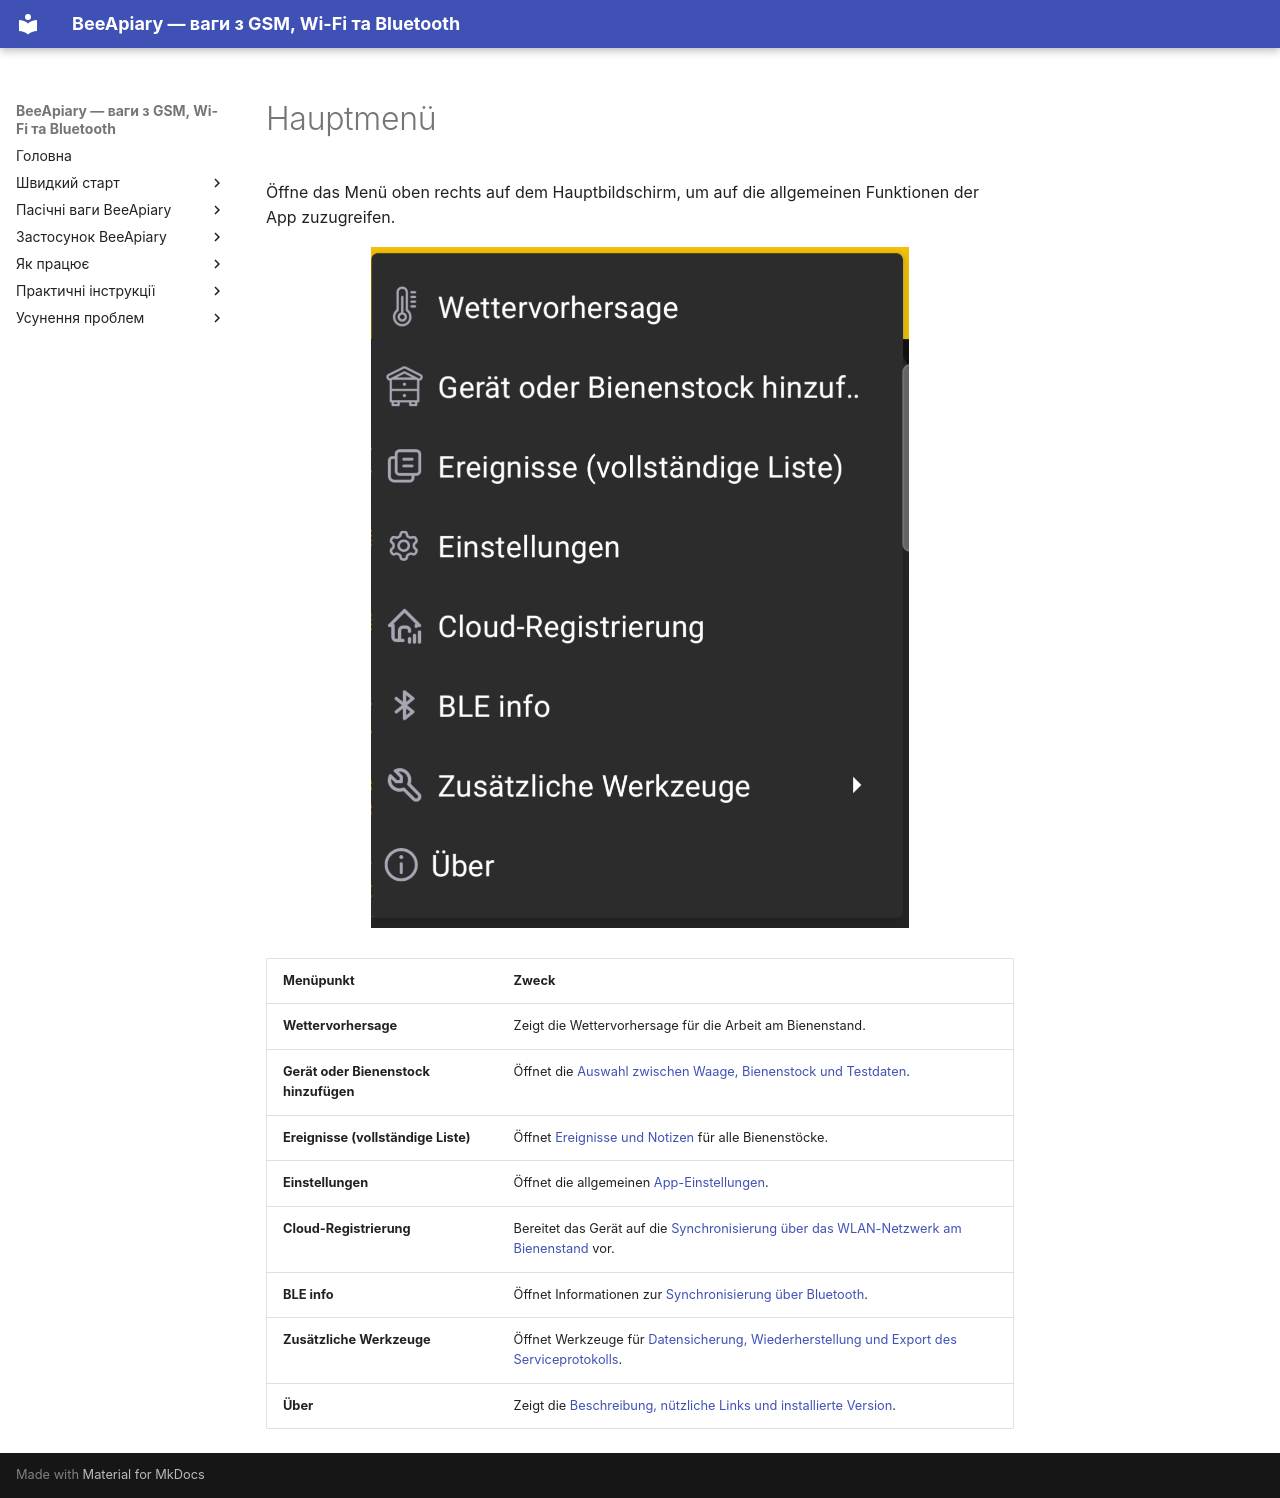

repository: Ivan-Bdgilko/BeeApiary_Docs · page: de/app/main-menu/index.html · generator: mkdocs

# Hauptmenü

Öffne das Menü oben rechts auf dem Hauptbildschirm, um auf die allgemeinen Funktionen der App zuzugreifen.

![Hauptmenü der BeeApiary-App](../../assets/de/app/main-menu/app-main-menu.png){ .doc-screenshot }

| Menüpunkt | Zweck |
|---|---|
| **Wettervorhersage** | Zeigt die Wettervorhersage für die Arbeit am Bienenstand. |
| **Gerät oder Bienenstock hinzufügen** | Öffnet die [Auswahl zwischen Waage, Bienenstock und Testdaten](add-device-or-hive/index.md). |
| **Ereignisse (vollständige Liste)** | Öffnet [Ereignisse und Notizen](events-and-notes.md) für alle Bienenstöcke. |
| **Einstellungen** | Öffnet die allgemeinen [App-Einstellungen](settings/index.md). |
| **Cloud-Registrierung** | Bereitet das Gerät auf die [Synchronisierung über das WLAN-Netzwerk am Bienenstand](../guides/configure-wifi-sync.md) vor. |
| **BLE info** | Öffnet Informationen zur [Synchronisierung über Bluetooth](../system/bluetooth.md). |
| **Zusätzliche Werkzeuge** | Öffnet Werkzeuge für [Datensicherung, Wiederherstellung und Export des Serviceprotokolls](additional-tools.md). |
| **Über** | Zeigt die [Beschreibung, nützliche Links und installierte Version](about.md). |
